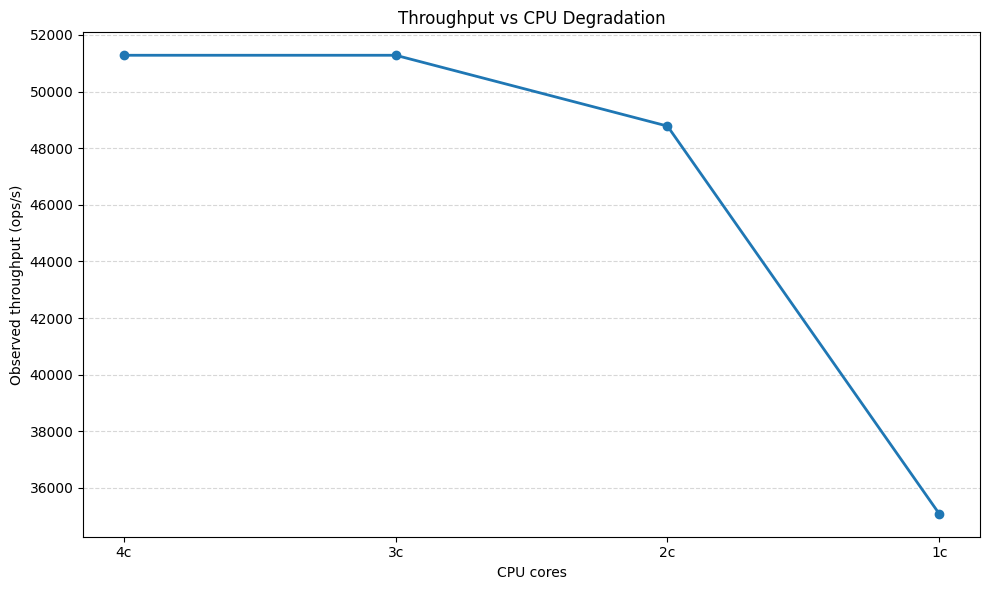

The data file committed next to this chart (first rows):
mode, latency_target_ms, step_value, step_label, observed_throughput_ops_s
cpu, 25, 1, 1c, 35088
cpu, 25, 2, 2c, 48780
cpu, 25, 3, 3c, 51282
cpu, 25, 4, 4c, 51282
